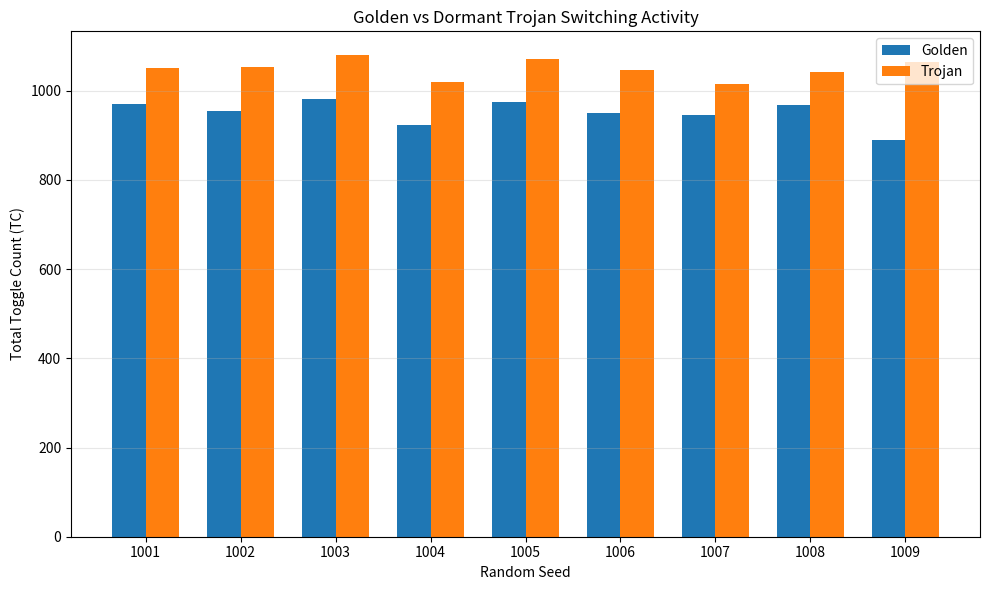
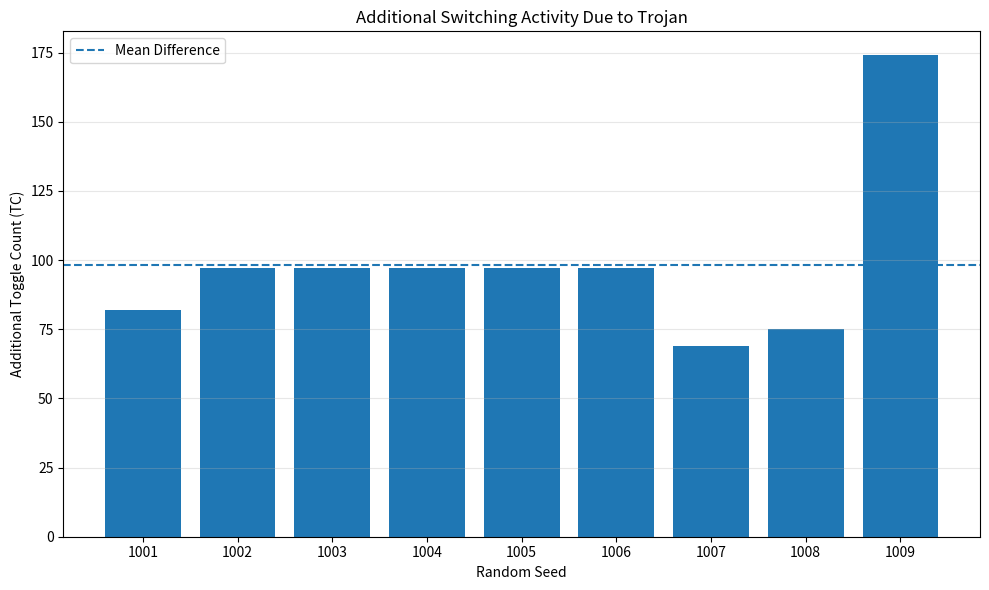

Recreate these plots in Python, in order.
import numpy as np
import pandas as pd
import matplotlib.pyplot as plt


# ============================================================
# 1. Experimental data
# ============================================================

data = {
    "Seed": [
        1001, 1002, 1003, 1004, 1005,
        1006, 1007, 1008, 1009
    ],

    "Golden_TC": [
        969, 955, 982, 922, 974,
        949, 945, 967, 890
    ],

    "Trojan_TC": [
        1051, 1052, 1079, 1019, 1071,
        1046, 1014, 1042, 1064
    ]
}


df = pd.DataFrame(data)


# ============================================================
# 2. Calculate differences
# ============================================================

df["Difference"] = (
    df["Trojan_TC"] -
    df["Golden_TC"]
)


df["Percent_Increase"] = (
    df["Difference"] /
    df["Golden_TC"] *
    100
)


# ============================================================
# 3. Golden baseline statistics
# ============================================================

golden_mean = df["Golden_TC"].mean()

golden_std = df["Golden_TC"].std(
    ddof=1
)

golden_min = df["Golden_TC"].min()

golden_max = df["Golden_TC"].max()


# ============================================================
# 4. Trojan statistics
# ============================================================

trojan_mean = df["Trojan_TC"].mean()

trojan_std = df["Trojan_TC"].std(
    ddof=1
)


difference_mean = df["Difference"].mean()

difference_std = df["Difference"].std(
    ddof=1
)


percent_mean = df["Percent_Increase"].mean()


# ============================================================
# 5. Z-score relative to Golden baseline
# ============================================================

df["Trojan_Z"] = (
    df["Trojan_TC"] -
    golden_mean
) / golden_std


# ============================================================
# 6. Detection threshold
# ============================================================

# Initial statistical threshold:
# Golden mean + 3 standard deviations

threshold = (
    golden_mean +
    3 * golden_std
)


df["Detected"] = (
    df["Trojan_TC"] >
    threshold
)


# ============================================================
# 7. Print results
# ============================================================

print()
print("=" * 70)
print("HARDWARE TROJAN DETECTION ANALYSIS")
print("=" * 70)


print()
print("EXPERIMENTAL DATA")
print("-" * 70)

print(
    df.to_string(index=False)
)


print()
print("=" * 70)
print("GOLDEN BASELINE")
print("=" * 70)

print(
    f"Mean TC          : {golden_mean:.2f}"
)

print(
    f"Std deviation    : {golden_std:.2f}"
)

print(
    f"Minimum TC       : {golden_min}"
)

print(
    f"Maximum TC       : {golden_max}"
)


print()
print("=" * 70)
print("TROJAN RESULTS")
print("=" * 70)

print(
    f"Mean TC          : {trojan_mean:.2f}"
)

print(
    f"Std deviation    : {trojan_std:.2f}"
)

print(
    f"Mean difference  : {difference_mean:.2f} TC"
)

print(
    f"Difference std   : {difference_std:.2f} TC"
)

print(
    f"Mean increase    : {percent_mean:.2f}%"
)


print()
print("=" * 70)
print("ANOMALY THRESHOLD")
print("=" * 70)

print(
    f"Golden mean      : {golden_mean:.2f}"
)

print(
    f"Golden std       : {golden_std:.2f}"
)

print(
    f"Threshold (μ+3σ) : {threshold:.2f} TC"
)


print()
print("=" * 70)
print("Z-SCORE ANALYSIS")
print("=" * 70)

for _, row in df.iterrows():

    print(
        f"Seed {int(row['Seed'])}: "
        f"Trojan TC = {int(row['Trojan_TC'])}, "
        f"Z = {row['Trojan_Z']:.2f}, "
        f"Detected = {row['Detected']}"
    )


# ============================================================
# 8. Detection statistics
# ============================================================

detected_count = df["Detected"].sum()

total_trojan = len(df)

detection_rate = (
    detected_count /
    total_trojan *
    100
)


print()
print("=" * 70)
print("DETECTION RESULT")
print("=" * 70)

print(
    f"Trojan samples       : {total_trojan}"
)

print(
    f"Detected samples     : {detected_count}"
)

print(
    f"Detection rate       : {detection_rate:.2f}%"
)


# ============================================================
# 9. Save CSV
# ============================================================

df.to_csv(
    "trojan_detection_results.csv",
    index=False
)

print()
print(
    "Results saved to: "
    "trojan_detection_results.csv"
)


# ============================================================
# 10. Plot Golden vs Trojan
# ============================================================

plt.figure(
    figsize=(10, 6)
)

x = np.arange(
    len(df)
)

width = 0.35

plt.bar(
    x - width / 2,
    df["Golden_TC"],
    width,
    label="Golden"
)

plt.bar(
    x + width / 2,
    df["Trojan_TC"],
    width,
    label="Trojan"
)

plt.xticks(
    x,
    df["Seed"]
)

plt.xlabel(
    "Random Seed"
)

plt.ylabel(
    "Total Toggle Count (TC)"
)

plt.title(
    "Golden vs Dormant Trojan Switching Activity"
)

plt.legend()

plt.grid(
    axis="y",
    alpha=0.3
)

plt.tight_layout()

plt.savefig(
    "golden_vs_trojan.png",
    dpi=300
)

plt.show()


# ============================================================
# 11. Plot paired difference
# ============================================================

plt.figure(
    figsize=(10, 6)
)

plt.bar(
    x,
    df["Difference"]
)

plt.axhline(
    difference_mean,
    linestyle="--",
    label="Mean Difference"
)

plt.xticks(
    x,
    df["Seed"]
)

plt.xlabel(
    "Random Seed"
)

plt.ylabel(
    "Additional Toggle Count (TC)"
)

plt.title(
    "Additional Switching Activity Due to Trojan"
)

plt.legend()

plt.grid(
    axis="y",
    alpha=0.3
)

plt.tight_layout()

plt.savefig(
    "trojan_switching_difference.png",
    dpi=300
)

plt.show()


print()
print("=" * 70)
print("ANALYSIS COMPLETE")
print("=" * 70)
